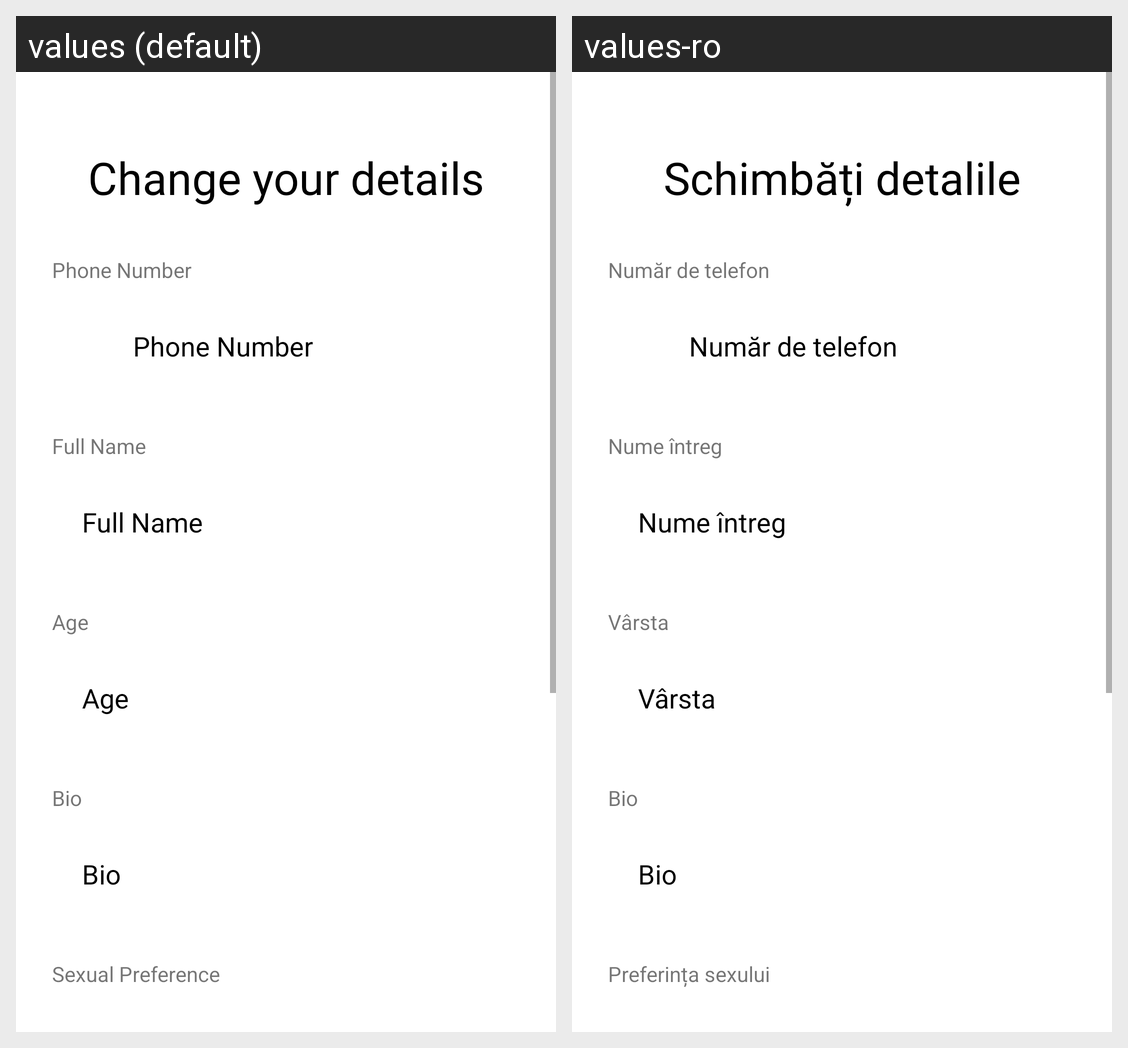

This grid shows one Android layout under two languages. Give, for every string resource on the screen, its name, the default text and each shown locale's text.
Android screen res/layout/fragment_edit_details.xml rendered under 2 locales, left to right: values (default), values-ro. Device: Nexus 5 (rendered at 1080×1920; each locale shown at half size, 540×960, under a caption strip naming it); theme Theme.AndroidStudioProject.
Strings drawn on this screen, with the default value and each locale's value (text and hints the layout hard-codes, and strings that could not be matched under every locale, appear in the picture but are not listed):

changeDetails
  values: Change your details
  values-ro: Schimbăți detalile

phoneNumber
  values: Phone Number
  values-ro: Număr de telefon

fullName
  values: Full Name
  values-ro: Nume întreg

age
  values: Age
  values-ro: Vârsta

bio
  values: Bio
  values-ro: Bio

sexualPreference
  values: Sexual Preference
  values-ro: Preferința sexului
